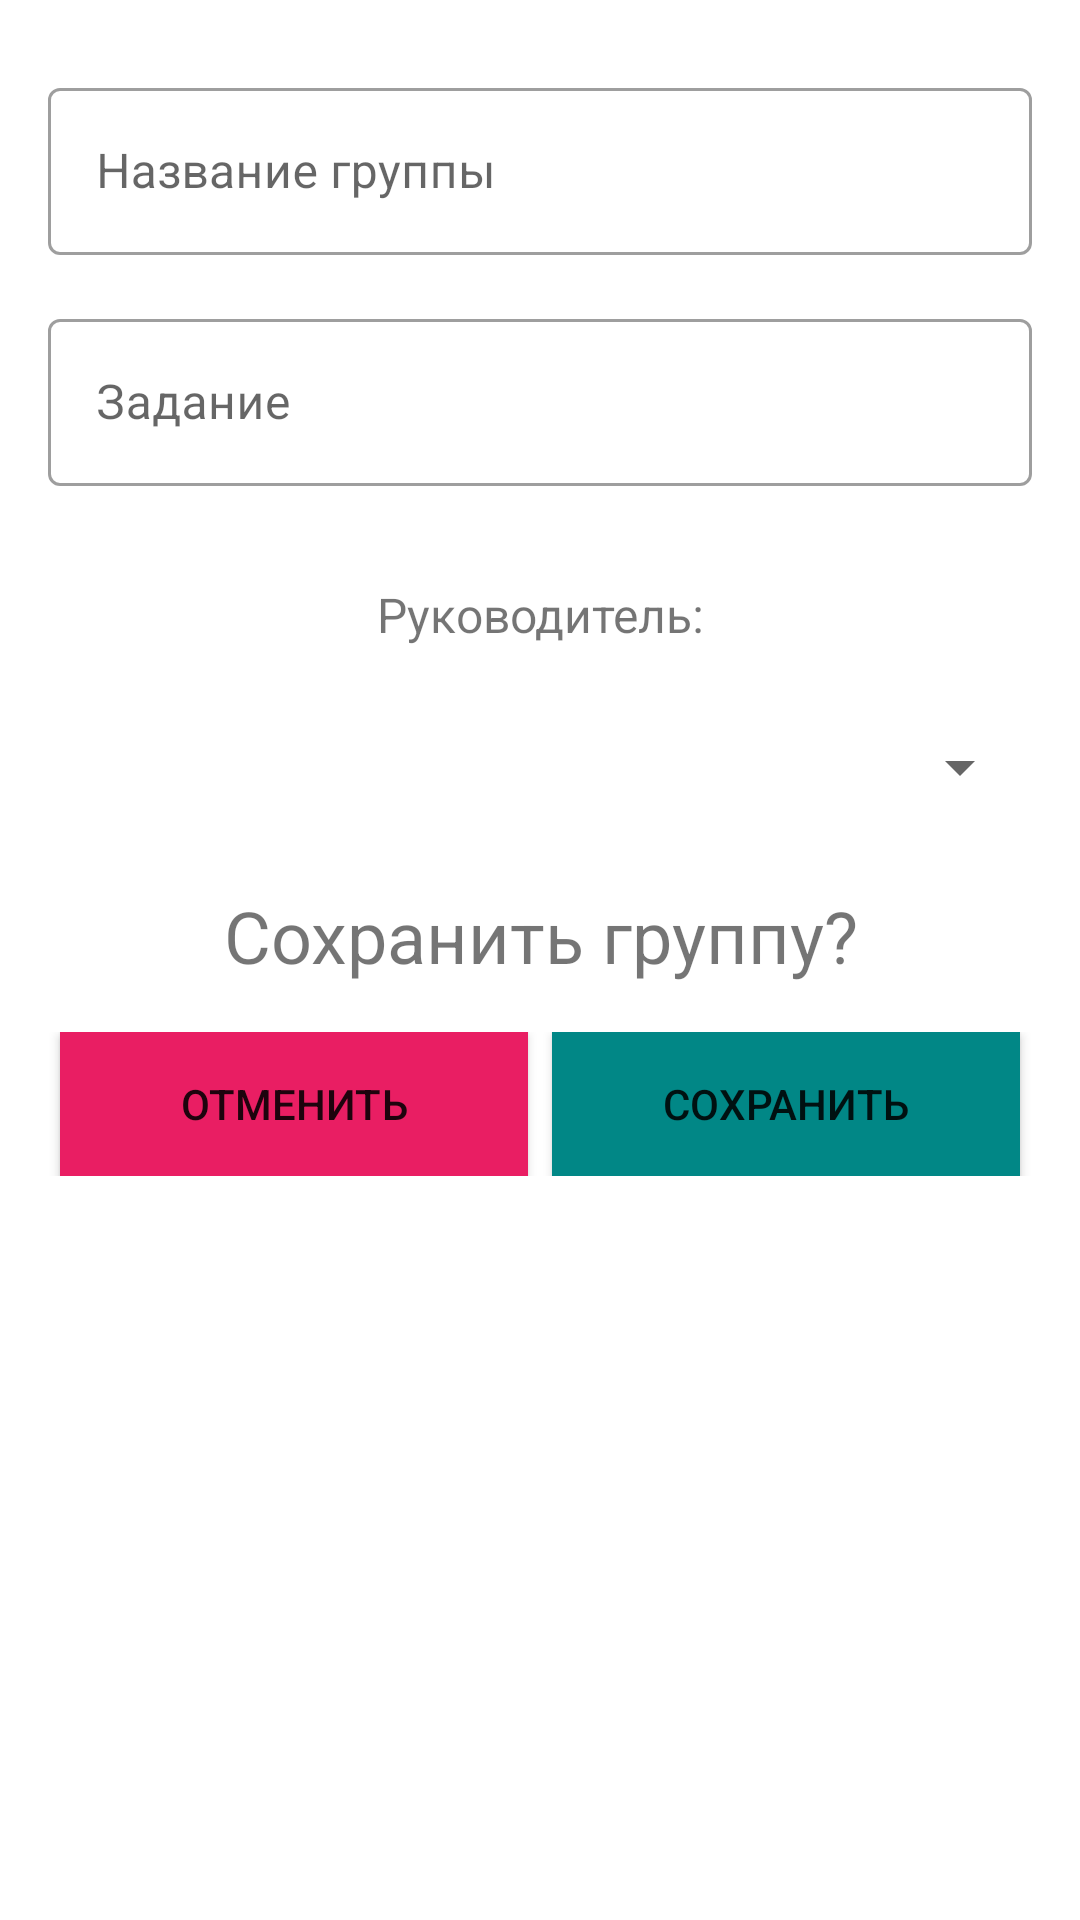

Layout XML and referenced resources for this Android screen:
<!-- AndroidManifest.xml: application theme Theme.CompanyController -->
<!-- res/layout/fragment_create_group.xml -->
<?xml version="1.0" encoding="utf-8"?>
<ScrollView xmlns:android="http://schemas.android.com/apk/res/android"
    android:layout_width="match_parent"
    android:layout_height="match_parent"
    xmlns:tools="http://schemas.android.com/tools">

    <LinearLayout
        android:id="@+id/main_container"
        android:layout_width="match_parent"
        android:layout_height="wrap_content"
        android:layout_gravity="center_horizontal"
        android:orientation="vertical">

        <com.google.android.material.textfield.TextInputLayout
            android:id="@+id/til_group_name"
            style="@style/Widget.MaterialComponents.TextInputLayout.OutlinedBox"
            android:layout_width="match_parent"
            android:layout_height="wrap_content"
            android:layout_marginStart="16dp"
            android:layout_marginTop="24dp"
            android:layout_marginEnd="16dp"
            android:hint="@string/group_name">

            <com.google.android.material.textfield.TextInputEditText
                android:id="@+id/et_group_name"
                android:layout_width="match_parent"
                android:layout_height="wrap_content" />

        </com.google.android.material.textfield.TextInputLayout>

        <com.google.android.material.textfield.TextInputLayout
            android:id="@+id/til_task"
            style="@style/Widget.MaterialComponents.TextInputLayout.OutlinedBox"
            android:layout_width="match_parent"
            android:layout_height="wrap_content"
            android:layout_marginStart="16dp"
            android:layout_marginTop="16dp"
            android:layout_marginEnd="16dp"
            android:hint="@string/group_task">

            <com.google.android.material.textfield.TextInputEditText
                android:id="@+id/et_task"
                android:layout_width="match_parent"
                android:layout_height="wrap_content" />

        </com.google.android.material.textfield.TextInputLayout>

        <TextView
            android:id="@+id/tv_group_leader"
            android:layout_width="match_parent"
            android:layout_height="wrap_content"
            android:layout_marginTop="32dp"
            android:gravity="center"
            android:maxLines="1"
            android:text="@string/leader"
            android:textSize="16sp" />

        <Spinner
            android:id="@+id/spinner_leader"
            android:layout_width="match_parent"
            android:layout_margin="16dp"
            android:layout_height="48dp"/>








































































        <TextView
            android:id="@+id/tv_save"
            android:layout_width="match_parent"
            android:layout_height="wrap_content"
            android:gravity="center"
            android:text="@string/save_group"
            android:textSize="24sp" />

        <LinearLayout
            android:id="@+id/ll_save"
            android:layout_width="match_parent"
            android:layout_height="wrap_content"
            android:layout_marginHorizontal="16dp"
            android:layout_marginTop="16dp"
            android:gravity="center_vertical"
            android:layout_marginBottom="16dp"
            android:orientation="horizontal">

            <androidx.appcompat.widget.AppCompatButton
                android:id="@+id/btn_cancel"
                android:layout_width="match_parent"
                android:layout_height="wrap_content"
                android:layout_marginHorizontal="4dp"
                android:layout_weight="1"
                android:background="#E91E63"
                android:padding="8dp"
                android:text="@string/cancel" />

            <androidx.appcompat.widget.AppCompatButton
                android:id="@+id/btn_save"
                android:layout_width="match_parent"
                android:layout_height="wrap_content"
                android:layout_marginHorizontal="4dp"
                android:layout_weight="1"
                android:background="@color/teal_700"
                android:padding="8dp"
                android:text="@string/save" />

        </LinearLayout>

    </LinearLayout>

</ScrollView>
<!-- res/layout/item_user.xml (included above) -->
<?xml version="1.0" encoding="utf-8"?>
<androidx.constraintlayout.widget.ConstraintLayout xmlns:android="http://schemas.android.com/apk/res/android"
    xmlns:app="http://schemas.android.com/apk/res-auto"
    xmlns:tools="http://schemas.android.com/tools"
    android:layout_width="match_parent"
    android:layout_height="wrap_content">

    <TextView
        android:id="@+id/tv_user_name"
        android:layout_width="match_parent"
        android:layout_height="wrap_content"
        android:layout_marginHorizontal="8dp"
        android:layout_marginVertical="4dp"
        android:maxLines="1"
        app:layout_constraintBottom_toBottomOf="parent"
        app:layout_constraintEnd_toEndOf="parent"
        app:layout_constraintStart_toStartOf="parent"
        app:layout_constraintTop_toTopOf="parent"
        tools:text="Иванов Иван Иванович" />

</androidx.constraintlayout.widget.ConstraintLayout>
<!-- resources referenced by this layout -->
<resources>
  <string name="add_user">Добавить человека</string>
  <string name="cancel">Отменить</string>
  <string name="delete_user">Удалить человека</string>
  <string name="group_name">Название группы</string>
  <string name="group_task">Задание</string>
  <string name="leader">Руководитель:</string>
  <string name="minus_symbol">-</string>
  <string name="plus_symbol">+</string>
  <string name="save">Сохранить</string>
  <string name="save_group">Сохранить группу?</string>
  <string name="users_in_group">Работники:</string>
  <style name="Theme.CompanyController" parent="Theme.MaterialComponents.DayNight.DarkActionBar">
          
          <item name="colorPrimary">@color/purple_500</item>
          <item name="colorPrimaryVariant">@color/purple_700</item>
          <item name="colorOnPrimary">@color/white</item>
          
          <item name="colorSecondary">@color/teal_200</item>
          <item name="colorSecondaryVariant">@color/teal_700</item>
          <item name="colorOnSecondary">@color/black</item>
          
          <item name="android:statusBarColor">?attr/colorPrimaryVariant</item>
          
      </style>
  <!-- not gathered from this repository: default colours our renderer supplied (Android Studio template values) -->
  <color name="purple_500">#FF6200EE</color>
  <color name="purple_700">#FF3700B3</color>
  <color name="teal_200">#FF03DAC5</color>
  <color name="teal_700">#FF018786</color>
  <color name="black">#FF000000</color>
  <color name="white">#FFFFFFFF</color>
</resources>
